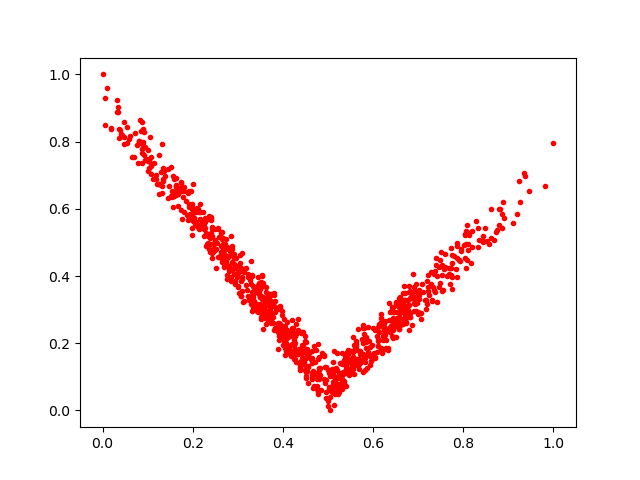

The file beside this chart, header and first rows:
0.3570891, 0.3165813
0.546, 0.1451
0.8085, 0.5524
0.05442, 0.8434
0.44, 0.2313
0.6497, 0.3234
0.3466, 0.3472
0.5249, 0.07937
0.5818, 0.2163
0.492, 0.1624
0.1917, 0.6053
0.3711, 0.2685
0.4754, 0.06225
0.4102, 0.23
0.1452, 0.7174
0.6705, 0.2815
0.005379, 0.9295
0.6223, 0.2207
0.6452, 0.2398
0.2518, 0.4792
0.4171, 0.2267
0.3335, 0.3706
0.4017, 0.2735
0.2855, 0.4649
0.6506, 0.2672
0.5562, 0.159
0.3728, 0.2847
0.5763, 0.2126
0.1016, 0.7745
0.03794, 0.8354
0.658, 0.3265
0.6467, 0.2925
0.1553, 0.6974
0.6034, 0.1563
0.6954, 0.3771
0.2471, 0.4972
0.5389, 0.1306
0.5313, 0.09448
0.601, 0.1722
0.2342, 0.5205
0.2005, 0.6009
0.6342, 0.2443
0.3674, 0.3307
0.7959, 0.4757
0.6883, 0.407
0.2734, 0.5102
0.9357, 0.7058
0.7228, 0.3668
0.722, 0.4038
0.4681, 0.07216
0.4531, 0.1667
0.2571, 0.5387
0.7629, 0.4
0.6499, 0.2573
0.6427, 0.308
0.5041, 0.1036
0.4577, 0.1715
0.2843, 0.3984
0.7285, 0.3764
0.4752, 0.09461
0.4024, 0.2369
... 918 more rows
